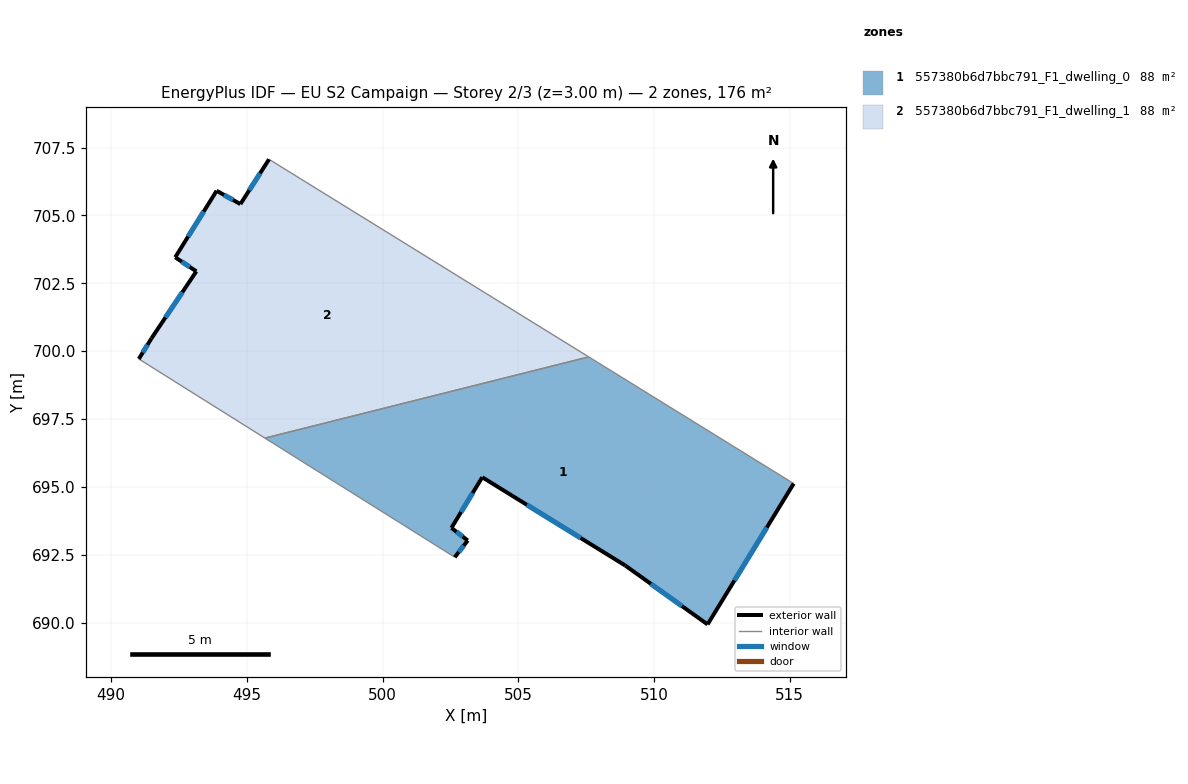
=== STOREY PLAN SPEC (per zone: floor XY polygon, exterior-wall plan segments, windows/doors) ===
zone 1: 557380b6d7bbc791_F1_dwelling_0  (87.9 m²)
  floor: (515.15, 695.12) (511.97, 689.93) (508.94, 692.11) (503.67, 695.36) (502.54, 693.49) (503.14, 693.03) (502.66, 692.41) (495.67, 696.80) (507.60, 699.79)
  exterior wall: (511.97, 689.93) – (515.15, 695.12)  [6.1 m]
    window: (512.96, 691.55) – (514.16, 693.51)  [2.6 m²]
  exterior wall: (508.94, 692.11) – (511.97, 689.93)  [3.7 m]
    window: (509.88, 691.43) – (511.03, 690.61)  [1.6 m²]
  exterior wall: (503.67, 695.36) – (508.94, 692.11)  [6.2 m]
    window: (505.31, 694.34) – (507.30, 693.12)  [2.6 m²]
  exterior wall: (502.54, 693.49) – (503.67, 695.36)  [2.2 m]
    window: (502.89, 694.07) – (503.32, 694.77)  [0.9 m²]
  exterior wall: (503.14, 693.03) – (502.54, 693.49)  [0.8 m]
    window: (502.95, 693.17) – (502.73, 693.35)  [0.3 m²]
  exterior wall: (502.66, 692.41) – (503.14, 693.03)  [0.8 m]
    window: (502.81, 692.60) – (502.99, 692.83)  [0.3 m²]
  interior walls: 3
zone 2: 557380b6d7bbc791_F1_dwelling_1  (87.9 m²)
  floor: (507.60, 699.79) (495.67, 696.80) (491.02, 699.71) (491.49, 700.47) (493.14, 702.94) (492.36, 703.46) (493.89, 705.91) (494.76, 705.42) (495.82, 707.07)
  exterior wall: (493.89, 705.91) – (492.36, 703.46)  [2.9 m]
    window: (493.41, 705.14) – (492.84, 704.22)  [1.2 m²]
  exterior wall: (494.77, 705.42) – (493.89, 705.91)  [1.0 m]
    window: (494.49, 705.57) – (494.16, 705.76)  [0.4 m²]
  exterior wall: (495.82, 707.07) – (494.77, 705.42)  [2.0 m]
    window: (495.49, 706.55) – (495.09, 705.93)  [0.8 m²]
  exterior wall: (491.49, 700.47) – (491.02, 699.71)  [0.9 m]
    window: (491.34, 700.24) – (491.17, 699.95)  [0.4 m²]
  exterior wall: (493.14, 702.94) – (491.49, 700.47)  [3.0 m]
    window: (492.63, 702.17) – (492.00, 701.24)  [1.3 m²]
  exterior wall: (492.36, 703.46) – (493.14, 702.94)  [0.9 m]
    window: (492.61, 703.30) – (492.90, 703.10)  [0.4 m²]
  interior walls: 3

=== DERIVED (storey summary) ===
Building: EU S2 Campaign
Storey: 2 of 3  (floor level z = 3.00 m)
Storey gross floor area: 175.8 m²
Zones on this storey: 2
  - 557380b6d7bbc791_F1_dwelling_0: floor 87.9 m²; exterior wall 19.7 m (59.2 m²); 6 window(s) 8.4 m²; WWR 14.2%
  - 557380b6d7bbc791_F1_dwelling_1: floor 87.9 m²; exterior wall 10.6 m (31.9 m²); 6 window(s) 4.5 m²; WWR 14.2%
Zone adjacency (shared interzone walls):
  - 557380b6d7bbc791_F1_dwelling_0 ↔ 557380b6d7bbc791_F1_dwelling_1